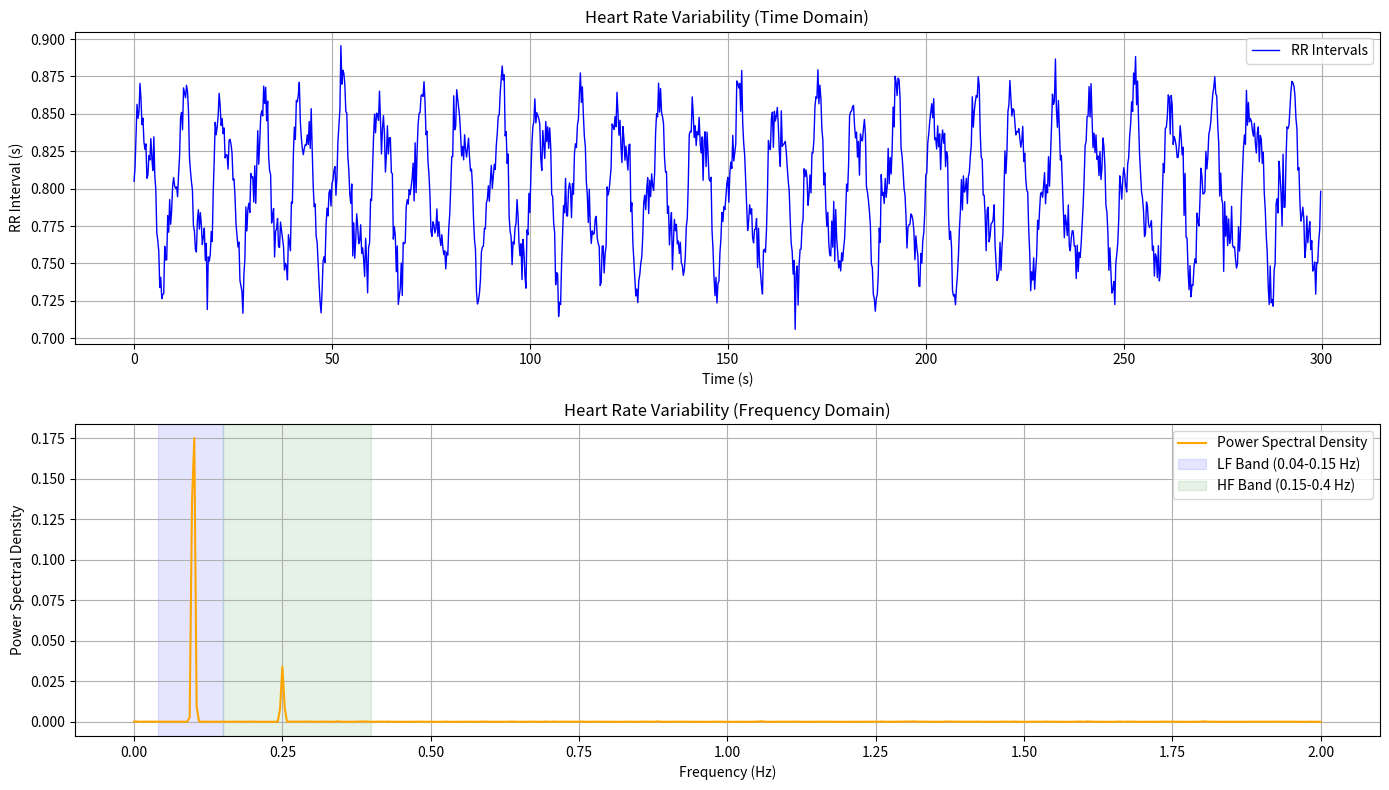

This chart was generated by the following Python code:
import numpy as np
import matplotlib.pyplot as plt
from scipy.signal import welch

# Simulate RR intervals in seconds
np.random.seed(42)  # Seed for reproducibility
duration = 300  # Duration of simulation in seconds (5 minutes)
fs = 4  # Sampling frequency (4 Hz is standard for HRV analysis)
t = np.arange(0, duration, 1/fs)  # Time vector

# Generate HRV components
baseline_rr = 0.8  # Baseline RR interval (seconds)
lf_power = 0.05 * np.sin(2 * np.pi * 0.1 * t)  # Low-frequency component (~0.1 Hz)
hf_power = 0.02 * np.sin(2 * np.pi * 0.25 * t)  # High-frequency component (~0.25 Hz)
random_noise = 0.01 * np.random.normal(size=len(t))  # Random noise for variability

# Combine to simulate RR intervals
rr_intervals = baseline_rr + lf_power + hf_power + random_noise

# Calculate instantaneous heart rate (HR = 60 / RR)
instantaneous_hr = 60 / rr_intervals  # Heart rate in beats per minute (BPM)

# Frequency-domain analysis using Welch's method
f, pxx = welch(rr_intervals, fs=fs, nperseg=1024)

# Plotting the HRV time-domain and frequency-domain signals
plt.figure(figsize=(14, 8))

# Time-domain plot (RR intervals)
plt.subplot(2, 1, 1)
plt.plot(t, rr_intervals, label="RR Intervals", color="blue", linewidth=1)
plt.title("Heart Rate Variability (Time Domain)")
plt.xlabel("Time (s)")
plt.ylabel("RR Interval (s)")
plt.grid()
plt.legend()

# Frequency-domain plot (Power Spectral Density)
plt.subplot(2, 1, 2)
plt.plot(f, pxx, label="Power Spectral Density", color="orange", linewidth=1.5)
plt.title("Heart Rate Variability (Frequency Domain)")
plt.xlabel("Frequency (Hz)")
plt.ylabel("Power Spectral Density")
plt.axvspan(0.04, 0.15, color='blue', alpha=0.1, label="LF Band (0.04-0.15 Hz)")
plt.axvspan(0.15, 0.4, color='green', alpha=0.1, label="HF Band (0.15-0.4 Hz)")
plt.grid()
plt.legend()

plt.tight_layout()
plt.show()
